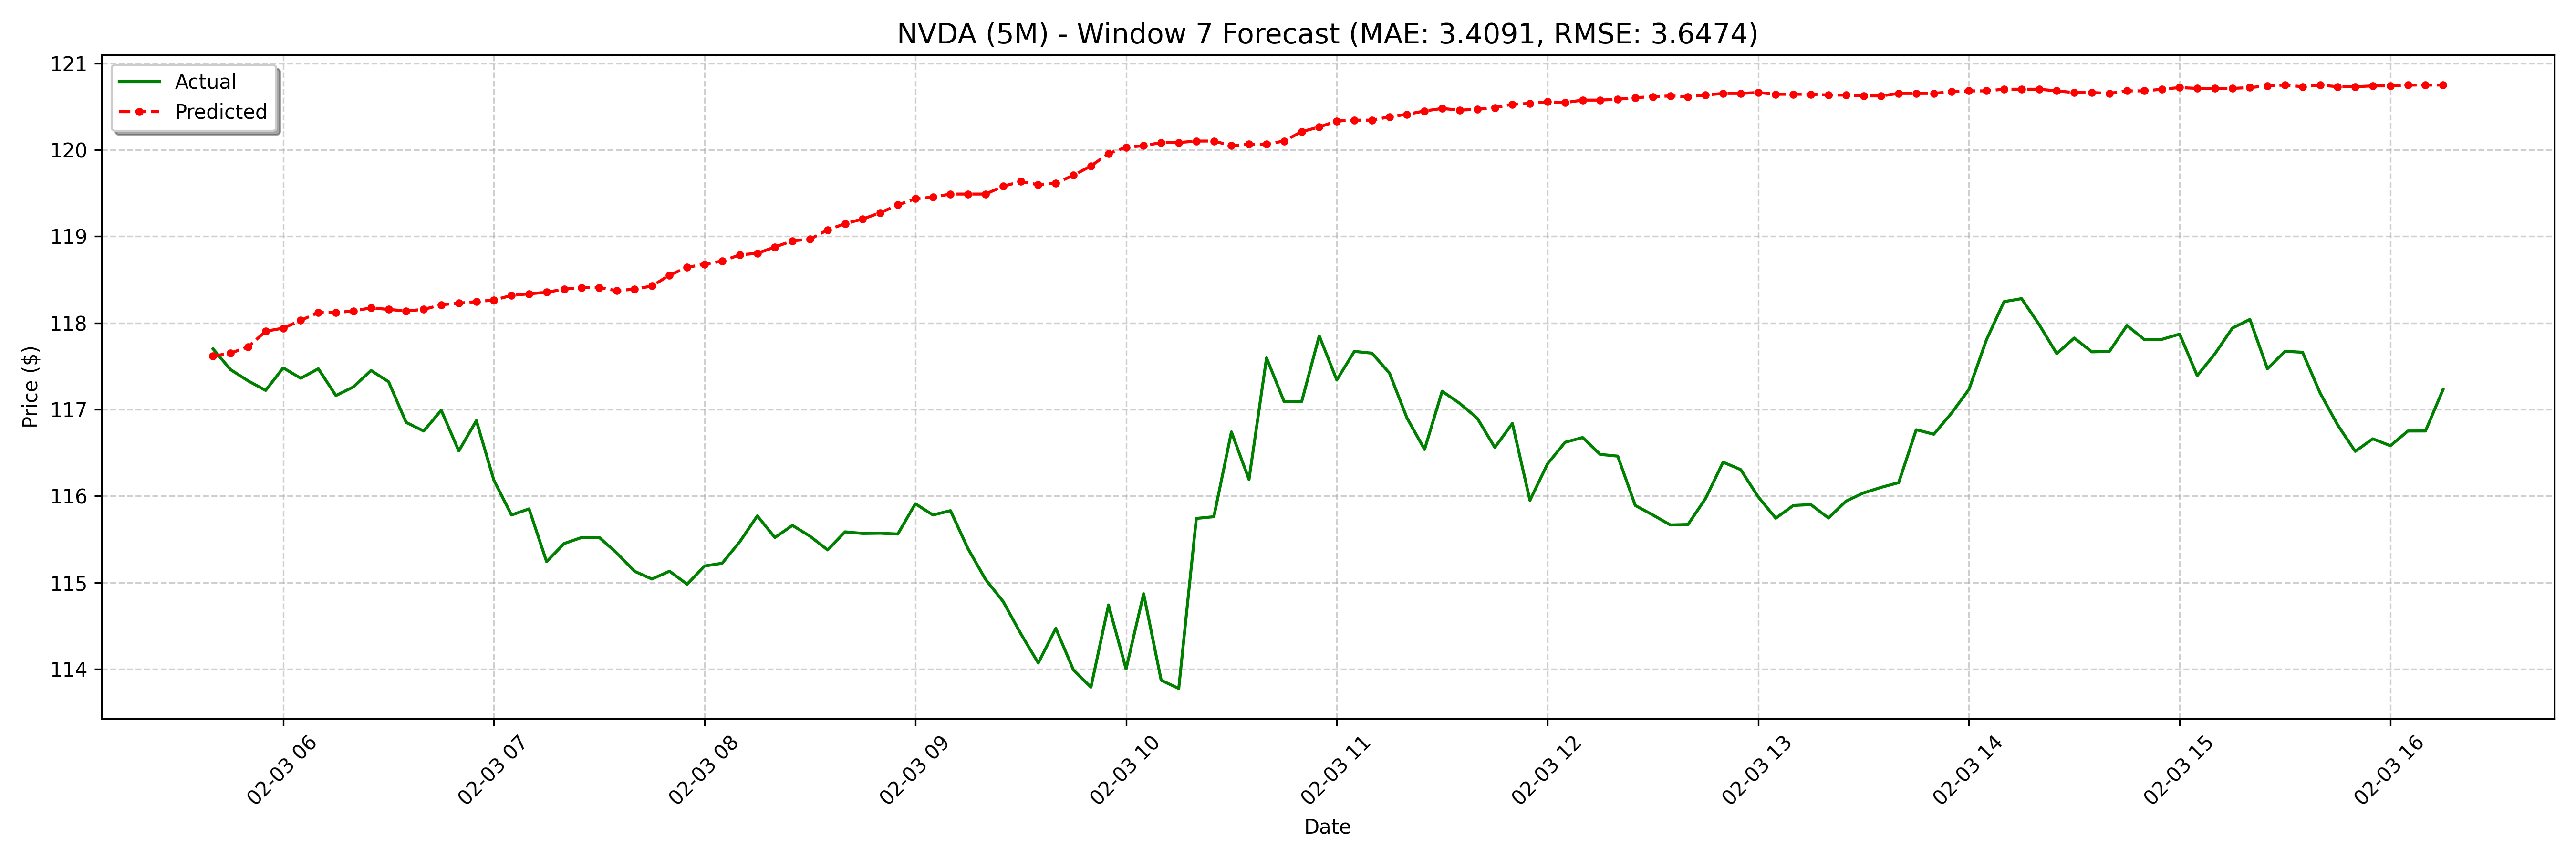

The data file committed next to this chart (first rows):
date, actual, forecast
2025-02-03 05:40:00-05:00, 117.7, 117.6
2025-02-03 05:45:00-05:00, 117.5, 117.7
2025-02-03 05:50:00-05:00, 117.3, 117.7
2025-02-03 05:55:00-05:00, 117.2, 117.9
2025-02-03 06:00:00-05:00, 117.5, 117.9
2025-02-03 06:05:00-05:00, 117.4, 118
2025-02-03 06:10:00-05:00, 117.5, 118.1
2025-02-03 06:15:00-05:00, 117.2, 118.1
2025-02-03 06:20:00-05:00, 117.3, 118.1
2025-02-03 06:25:00-05:00, 117.5, 118.2
2025-02-03 06:30:00-05:00, 117.3, 118.2
2025-02-03 06:35:00-05:00, 116.8, 118.1
2025-02-03 06:40:00-05:00, 116.8, 118.2
2025-02-03 06:45:00-05:00, 117, 118.2
2025-02-03 06:50:00-05:00, 116.5, 118.2
2025-02-03 06:55:00-05:00, 116.9, 118.2
2025-02-03 07:00:00-05:00, 116.2, 118.3
2025-02-03 07:05:00-05:00, 115.8, 118.3
2025-02-03 07:10:00-05:00, 115.8, 118.3
2025-02-03 07:15:00-05:00, 115.2, 118.4
2025-02-03 07:20:00-05:00, 115.5, 118.4
2025-02-03 07:25:00-05:00, 115.5, 118.4
2025-02-03 07:30:00-05:00, 115.5, 118.4
2025-02-03 07:35:00-05:00, 115.3, 118.4
2025-02-03 07:40:00-05:00, 115.1, 118.4
2025-02-03 07:45:00-05:00, 115, 118.4
2025-02-03 07:50:00-05:00, 115.1, 118.6
2025-02-03 07:55:00-05:00, 115, 118.6
2025-02-03 08:00:00-05:00, 115.2, 118.7
2025-02-03 08:05:00-05:00, 115.2, 118.7
2025-02-03 08:10:00-05:00, 115.5, 118.8
2025-02-03 08:15:00-05:00, 115.8, 118.8
2025-02-03 08:20:00-05:00, 115.5, 118.9
2025-02-03 08:25:00-05:00, 115.7, 118.9
2025-02-03 08:30:00-05:00, 115.5, 119
2025-02-03 08:35:00-05:00, 115.4, 119.1
2025-02-03 08:40:00-05:00, 115.6, 119.1
2025-02-03 08:45:00-05:00, 115.6, 119.2
2025-02-03 08:50:00-05:00, 115.6, 119.3
2025-02-03 08:55:00-05:00, 115.6, 119.4
2025-02-03 09:00:00-05:00, 115.9, 119.4
2025-02-03 09:05:00-05:00, 115.8, 119.5
2025-02-03 09:10:00-05:00, 115.8, 119.5
2025-02-03 09:15:00-05:00, 115.4, 119.5
2025-02-03 09:20:00-05:00, 115, 119.5
2025-02-03 09:25:00-05:00, 114.8, 119.6
2025-02-03 09:30:00-05:00, 114.4, 119.6
2025-02-03 09:35:00-05:00, 114.1, 119.6
2025-02-03 09:40:00-05:00, 114.5, 119.6
2025-02-03 09:45:00-05:00, 114, 119.7
2025-02-03 09:50:00-05:00, 113.8, 119.8
2025-02-03 09:55:00-05:00, 114.7, 120
2025-02-03 10:00:00-05:00, 114.0, 120
2025-02-03 10:05:00-05:00, 114.9, 120
2025-02-03 10:10:00-05:00, 113.9, 120.1
2025-02-03 10:15:00-05:00, 113.8, 120.1
2025-02-03 10:20:00-05:00, 115.7, 120.1
2025-02-03 10:25:00-05:00, 115.8, 120.1
2025-02-03 10:30:00-05:00, 116.7, 120
2025-02-03 10:35:00-05:00, 116.2, 120.1
... 68 more rows
